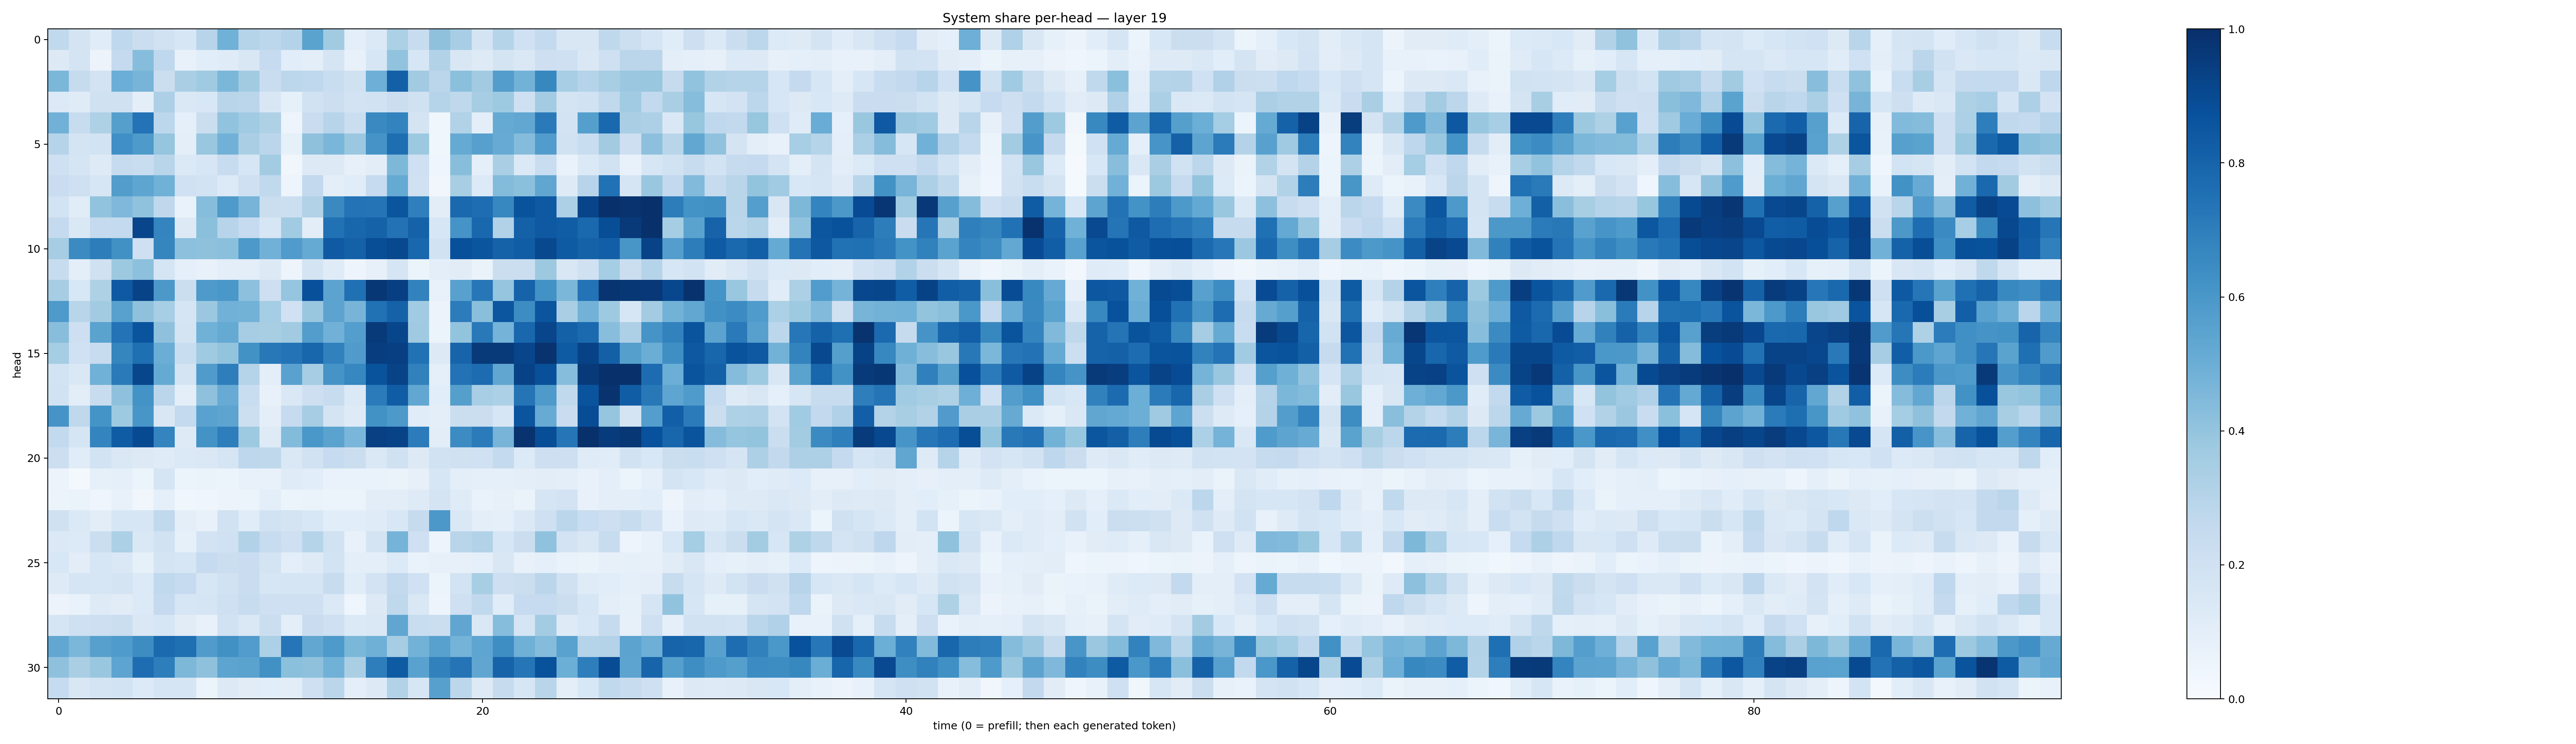

The file beside this chart, header and first rows:
0.26180738, 0.17371348, 0.11520299, 0.26946086, 0.21947226, 0.1881317, 0.15966871, 0.29502374, 0.48470518, 0.30170128, 0.2794601, 0.30475453, 0.5482374, 0.3617636, 0.09798361, 0.13706107, 0.33072823, 0.240996, 0.4127769, 0.344599, 0.17606801, 0.29899728, 0.20143963, 0.25610375
0.1288, 0.1778, 0.05699, 0.2509, 0.4306, 0.267, 0.07602, 0.1069, 0.1202, 0.1503, 0.2474, 0.1067, 0.09899, 0.1707, 0.07391, 0.1622, 0.405, 0.1581, 0.3118, 0.1522, 0.1232, 0.1789, 0.1445, 0.2123
0.4598, 0.2424, 0.1817, 0.4993, 0.4716, 0.2224, 0.339, 0.3694, 0.458, 0.3621, 0.2304, 0.2806, 0.2665, 0.2312, 0.1986, 0.4925, 0.8156, 0.3601, 0.2827, 0.4201, 0.3629, 0.5707, 0.4786, 0.6622
0.1331, 0.1207, 0.1983, 0.1956, 0.09693, 0.3258, 0.147, 0.1527, 0.2919, 0.2838, 0.1509, 0.0835, 0.1941, 0.2185, 0.1812, 0.1875, 0.2235, 0.1987, 0.2991, 0.2724, 0.348, 0.3722, 0.2058, 0.3558
0.4829, 0.2373, 0.3214, 0.5647, 0.7396, 0.28, 0.0905, 0.219, 0.4049, 0.3664, 0.3211, 0.04841, 0.2272, 0.2933, 0.226, 0.6561, 0.6766, 0.1771, 0.03851, 0.3154, 0.09943, 0.5189, 0.5293, 0.711
0.2997, 0.1787, 0.1863, 0.6317, 0.5862, 0.3957, 0.1003, 0.3883, 0.4821, 0.3383, 0.2844, 0.08434, 0.4133, 0.4635, 0.3796, 0.6102, 0.76, 0.3759, 0.03516, 0.5173, 0.5604, 0.5113, 0.4358, 0.5748
0.2032, 0.1681, 0.1217, 0.2457, 0.2312, 0.2915, 0.1406, 0.162, 0.2394, 0.1599, 0.3559, 0.0335, 0.1263, 0.13, 0.07893, 0.1043, 0.4547, 0.2037, 0.04371, 0.4282, 0.09024, 0.3368, 0.1399, 0.2323
0.2282, 0.2072, 0.1574, 0.5741, 0.5387, 0.4872, 0.2002, 0.1847, 0.1347, 0.2065, 0.2636, 0.04957, 0.259, 0.09608, 0.117, 0.2497, 0.5158, 0.1963, 0.03247, 0.3416, 0.1345, 0.4408, 0.4202, 0.5343
0.1866, 0.1147, 0.4035, 0.4498, 0.4091, 0.2731, 0.06955, 0.4318, 0.5896, 0.4698, 0.2256, 0.2158, 0.3135, 0.6562, 0.7389, 0.7368, 0.8564, 0.693, 0.1036, 0.7809, 0.7626, 0.6647, 0.8658, 0.8436
0.2525, 0.1479, 0.2501, 0.2575, 0.9152, 0.6755, 0.1319, 0.4204, 0.2961, 0.2471, 0.1583, 0.3646, 0.1045, 0.7474, 0.7899, 0.8084, 0.7455, 0.8062, 0.1593, 0.6109, 0.7876, 0.3111, 0.8109, 0.84
0.3503, 0.6513, 0.703, 0.6275, 0.2045, 0.6693, 0.4145, 0.4138, 0.4182, 0.5929, 0.4807, 0.5809, 0.5159, 0.8363, 0.8105, 0.8838, 0.9028, 0.7855, 0.1953, 0.8754, 0.8555, 0.8073, 0.8242, 0.9035
0.2383, 0.09424, 0.1954, 0.3756, 0.4172, 0.1685, 0.08657, 0.07584, 0.09681, 0.09798, 0.1261, 0.04782, 0.1789, 0.1189, 0.04991, 0.08179, 0.1666, 0.06068, 0.09696, 0.1122, 0.06291, 0.2251, 0.2228, 0.3773
0.3513, 0.1532, 0.3238, 0.8412, 0.923, 0.5939, 0.2221, 0.5891, 0.5978, 0.415, 0.2122, 0.3965, 0.8781, 0.5435, 0.7512, 0.9699, 0.9376, 0.6821, 0.07647, 0.5566, 0.7228, 0.3949, 0.802, 0.622
0.5868, 0.2911, 0.3632, 0.5576, 0.4103, 0.3458, 0.1706, 0.3817, 0.4828, 0.4804, 0.3521, 0.2008, 0.3831, 0.5469, 0.4699, 0.747, 0.8077, 0.3664, 0.05616, 0.7038, 0.425, 0.8528, 0.6443, 0.8584
0.4269, 0.2133, 0.5484, 0.7387, 0.8607, 0.4138, 0.1734, 0.486, 0.5162, 0.3493, 0.3431, 0.3623, 0.5716, 0.481, 0.5667, 0.958, 0.9127, 0.3678, 0.05113, 0.3992, 0.7176, 0.4756, 0.7881, 0.9175
0.3545, 0.2004, 0.2347, 0.6688, 0.7562, 0.5027, 0.2318, 0.3692, 0.3989, 0.6226, 0.7209, 0.7417, 0.7915, 0.6867, 0.5811, 0.9452, 0.9381, 0.7495, 0.1251, 0.8, 0.9618, 0.9632, 0.917, 0.9875
0.1846, 0.1451, 0.4877, 0.7126, 0.9106, 0.5173, 0.1723, 0.5784, 0.6965, 0.3022, 0.09565, 0.5532, 0.3496, 0.6098, 0.6658, 0.8665, 0.9221, 0.6868, 0.09185, 0.7449, 0.768, 0.5317, 0.9276, 0.8752
0.1913, 0.1019, 0.2402, 0.4125, 0.6192, 0.2841, 0.1005, 0.4132, 0.5079, 0.2318, 0.07419, 0.148, 0.2121, 0.2395, 0.1369, 0.7083, 0.8278, 0.5288, 0.1091, 0.5639, 0.344, 0.3312, 0.7372, 0.5878
0.6096, 0.2723, 0.6142, 0.375, 0.6031, 0.1513, 0.2572, 0.5546, 0.5424, 0.2157, 0.09602, 0.248, 0.35, 0.1781, 0.1214, 0.6216, 0.5929, 0.1169, 0.1015, 0.2203, 0.2221, 0.157, 0.8558, 0.5079
0.2595, 0.1672, 0.6756, 0.8311, 0.8981, 0.674, 0.1242, 0.6184, 0.6978, 0.3713, 0.1214, 0.4383, 0.5992, 0.548, 0.4646, 0.9375, 0.922, 0.7039, 0.1038, 0.6462, 0.7091, 0.4726, 0.9846, 0.8831
0.2179, 0.1147, 0.1866, 0.1437, 0.127, 0.1207, 0.1395, 0.1473, 0.1687, 0.276, 0.2731, 0.1463, 0.1946, 0.2477, 0.2222, 0.146, 0.198, 0.1308, 0.1875, 0.1963, 0.202, 0.254, 0.1347, 0.213
0.05786, 0.01817, 0.08535, 0.08981, 0.05393, 0.1677, 0.06107, 0.06484, 0.05355, 0.07048, 0.07386, 0.1174, 0.1061, 0.06805, 0.06669, 0.06689, 0.06454, 0.08035, 0.1626, 0.09825, 0.09321, 0.08812, 0.1009, 0.1037
0.05403, 0.06309, 0.04337, 0.07257, 0.03447, 0.09142, 0.03516, 0.04187, 0.05849, 0.05987, 0.1003, 0.06176, 0.06558, 0.05418, 0.0605, 0.1049, 0.1021, 0.1239, 0.1746, 0.1191, 0.06796, 0.07841, 0.0639, 0.1658
0.1991, 0.1385, 0.1034, 0.158, 0.1583, 0.2619, 0.0984, 0.07529, 0.1919, 0.1172, 0.1901, 0.1722, 0.1539, 0.1078, 0.1057, 0.1209, 0.1538, 0.2439, 0.5975, 0.1451, 0.09953, 0.09063, 0.1387, 0.2063
0.1386, 0.1341, 0.2192, 0.3285, 0.1448, 0.1912, 0.0855, 0.1798, 0.1998, 0.3117, 0.2376, 0.2046, 0.2971, 0.19, 0.07542, 0.172, 0.4761, 0.209, 0.04933, 0.2926, 0.3161, 0.1569, 0.2253, 0.4086
0.1555, 0.1022, 0.1591, 0.1455, 0.08397, 0.1758, 0.1608, 0.2492, 0.2262, 0.2299, 0.1747, 0.1007, 0.123, 0.185, 0.09857, 0.09489, 0.1329, 0.06811, 0.08084, 0.08047, 0.08941, 0.1521, 0.07795, 0.0935
0.1219, 0.1659, 0.1618, 0.175, 0.1358, 0.2629, 0.2485, 0.164, 0.1922, 0.2279, 0.1607, 0.1693, 0.1667, 0.2366, 0.1147, 0.1826, 0.2578, 0.1994, 0.06151, 0.184, 0.3431, 0.2118, 0.2244, 0.2829
0.05813, 0.06677, 0.1216, 0.1103, 0.1342, 0.2504, 0.1623, 0.1655, 0.2095, 0.2368, 0.2032, 0.208, 0.2094, 0.1394, 0.04161, 0.1264, 0.2707, 0.1449, 0.04769, 0.2037, 0.2636, 0.1155, 0.2497, 0.2481
0.1671, 0.2042, 0.214, 0.2263, 0.1476, 0.1593, 0.1124, 0.07392, 0.1907, 0.1446, 0.2208, 0.09697, 0.2292, 0.2049, 0.14, 0.1426, 0.5351, 0.233, 0.222, 0.5327, 0.1422, 0.4302, 0.1704, 0.3577
0.5282, 0.4579, 0.5616, 0.5829, 0.642, 0.7769, 0.757, 0.5793, 0.6265, 0.5744, 0.3285, 0.733, 0.5274, 0.5862, 0.4575, 0.492, 0.3495, 0.4793, 0.5548, 0.4744, 0.5361, 0.6405, 0.4895, 0.4364
0.4116, 0.336, 0.3855, 0.5402, 0.7635, 0.6977, 0.4561, 0.4116, 0.5401, 0.548, 0.6288, 0.4216, 0.4112, 0.4866, 0.3363, 0.6972, 0.8336, 0.553, 0.6869, 0.7365, 0.5338, 0.8036, 0.7341, 0.8681
0.2484, 0.1512, 0.1751, 0.1874, 0.1361, 0.1641, 0.1654, 0.05901, 0.1264, 0.1101, 0.1059, 0.104, 0.2083, 0.2845, 0.09729, 0.1317, 0.3087, 0.1588, 0.5598, 0.2798, 0.1282, 0.2444, 0.1607, 0.2891
